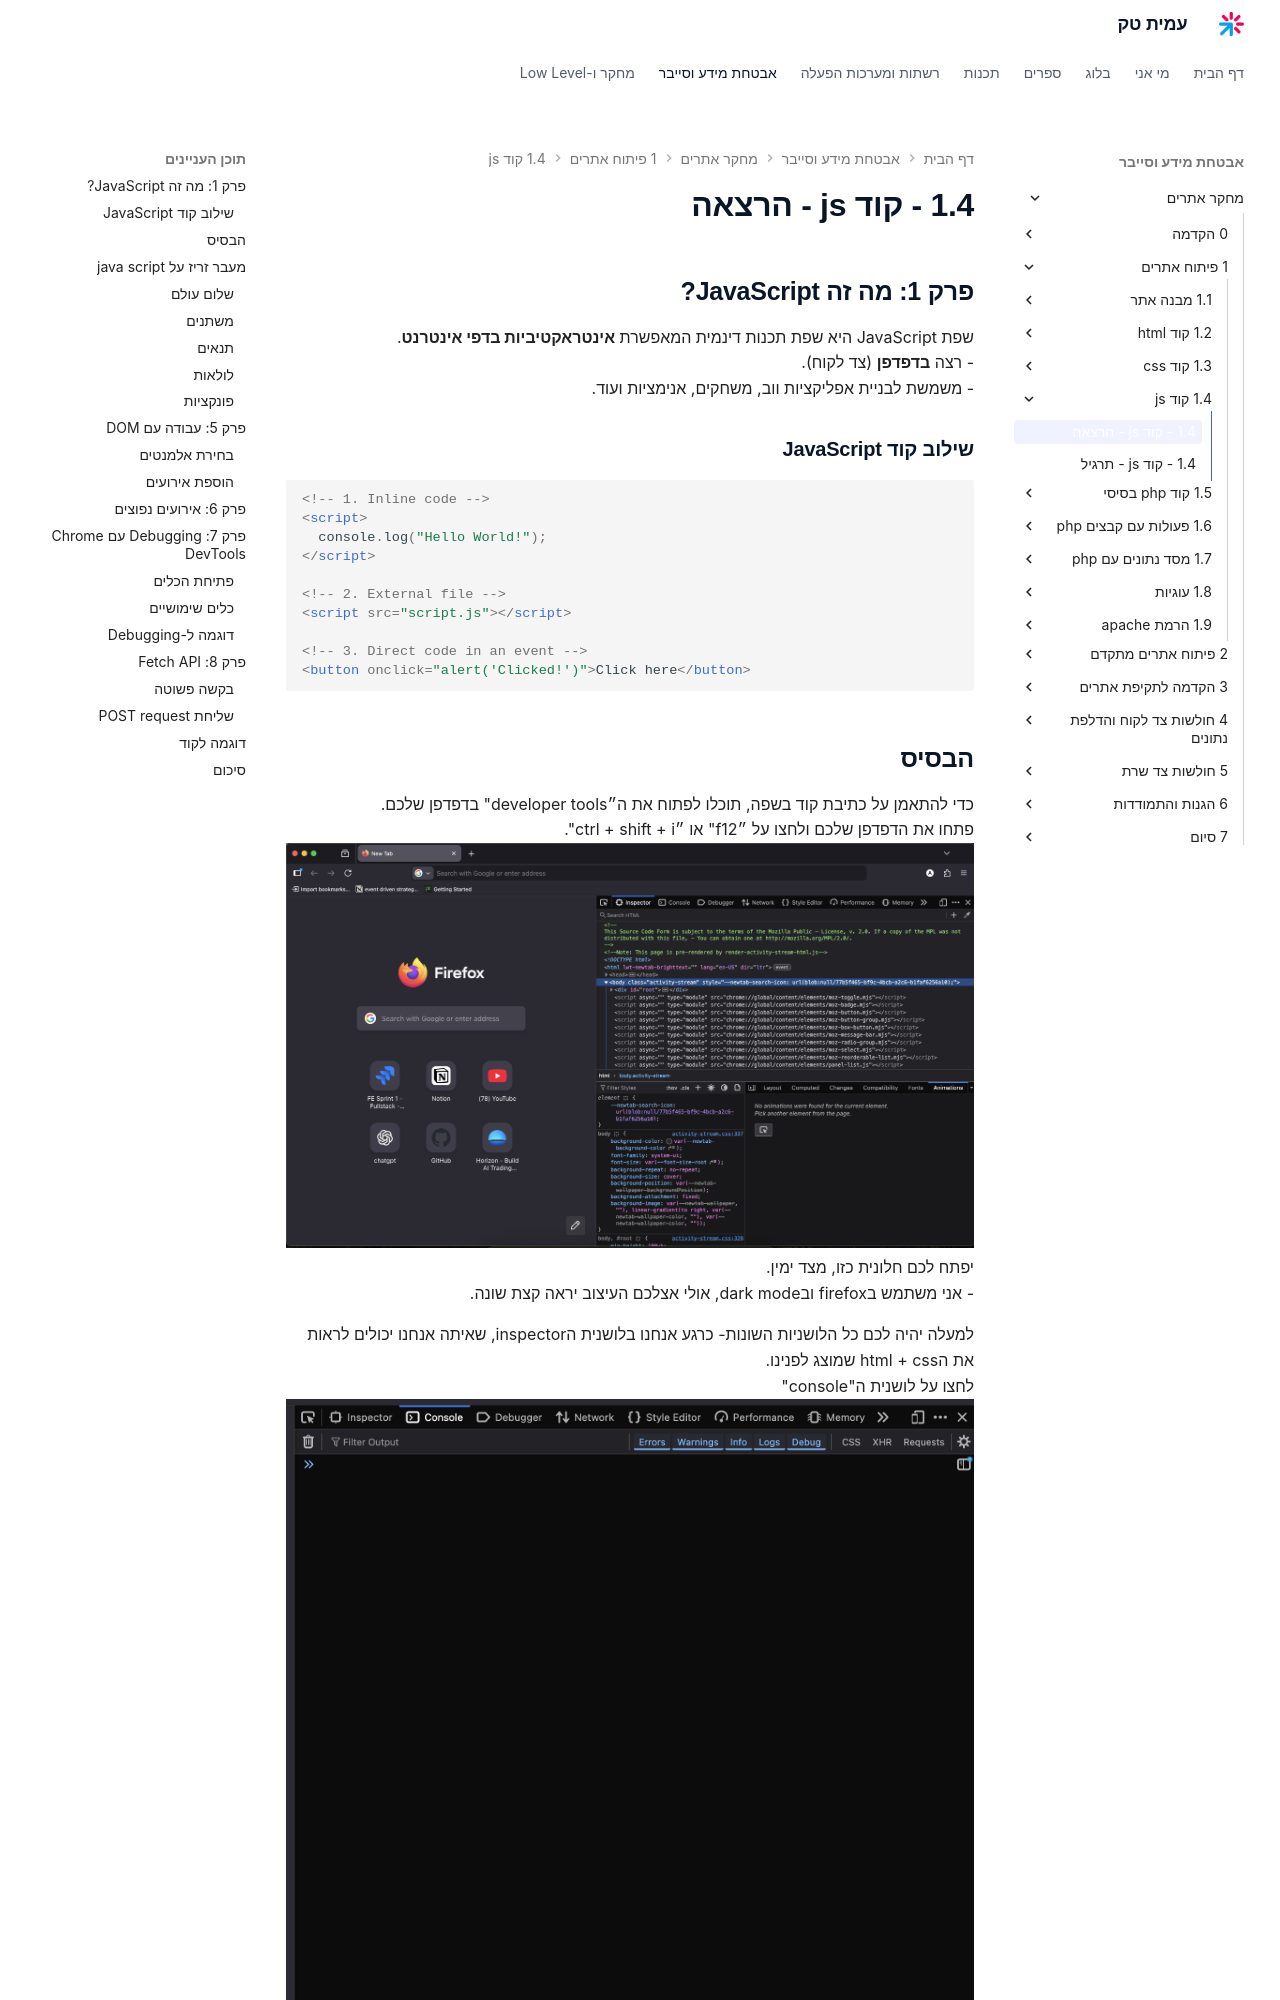

repository: AmitPinchasi/amittech · page: מחקר-אתרים/1 - פיתוח אתרים/1.4 - קוד js/1.4 - קוד js - הרצאה/index.html · generator: mkdocs

## **פרק 1: מה זה JavaScript?**
שפת JavaScript היא שפת תכנות דינמית המאפשרת **אינטראקטיביות בדפי אינטרנט**.  
- רצה **בדפדפן** (צד לקוח).  
- משמשת לבניית אפליקציות ווב, משחקים, אנימציות ועוד.  

### **שילוב קוד JavaScript**
```html
<!-- 1. Inline code -->
<script>
  console.log("Hello World!");
</script>

<!-- 2. External file -->
<script src="script.js"></script>

<!-- 3. Direct code in an event -->
<button onclick="alert('Clicked!')">Click here</button>
```


## הבסיס
כדי להתאמן על כתיבת קוד בשפה, תוכלו לפתוח את ה״developer tools" בדפדפן שלכם.
פתחו את הדפדפן שלכם ולחצו על ״f12" או ״ctrl + shift + i".
![צילום מסך: כלי הפיתוח (DevTools) של הדפדפן פתוחים בלשונית ה-Inspector, מציגים את קוד ה-HTML של הדף](../../../images/Pasted image 20260213161648.png)
יפתח לכם חלונית כזו, מצד ימין.
- אני משתמש בfirefox ובdark mode, אולי אצלכם העיצוב יראה קצת שונה.

למעלה יהיה לכם כל הלושניות השונות- כרגע אנחנו בלושנית הinspector, שאיתה אנחנו יכולים לראות את הhtml + css שמוצג לפנינו.
לחצו על לושנית ה"console"
![צילום מסך: לשונית ה-Console הריקה בכלי הפיתוח של הדפדפן, מוכנה להרצת קוד JavaScript אינטרקטיבי](../../../images/Pasted image 20260213161850.png)
כאן תוכלו לכתוב איזה קוד js שתרצו בconsole אינטרקטיבי (כמו ipython).

## מעבר זריז על java script
#### שלום עולם
כדי להדפיס בconsole נוכל להשתמש ב:
```javascript
console.log("hello");
console.log(5);
console.log(10+10*2);
```
כל ביטוי בjava script נגמר ב;
